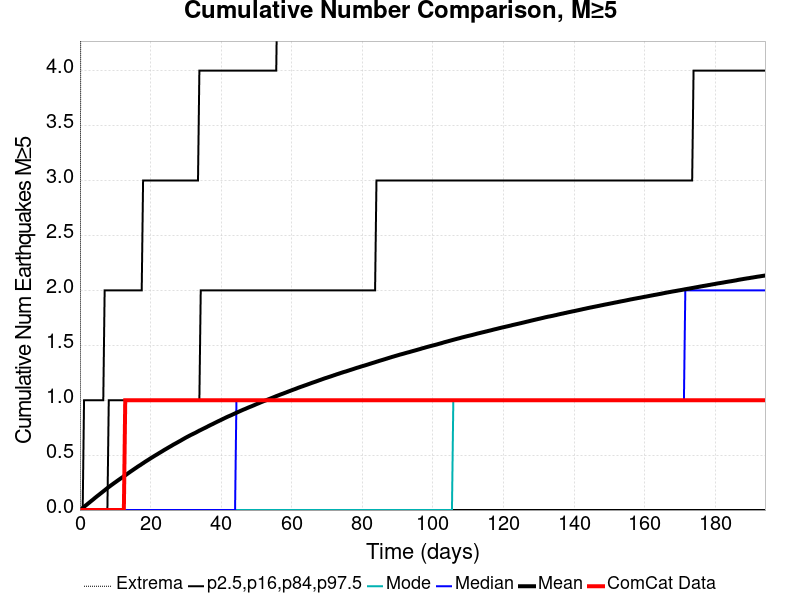

The data file committed next to this chart (first rows):
Time (days), ComCat Data, Simulation Mean, Simulation Median, Simulation Mode, Simulation Minimum, Simulation Maximum, 2.5 %-ile, 16 %-ile, 84 %-ile, 97.5 %-ile
0.0, 0.0, 0.0, 0.0, 0.0, 0.0, 0.0, 0.0, 0.0, 0.0, 0.0
0.3889, 0.0, 0.00969, 0.0, 0.0, 0.0, 8.0, 0.0, 0.0, 0.0, 0.0
0.7778, 0.0, 0.01962, 0.0, 0.0, 0.0, 8.0, 0.0, 0.0, 0.0, 0.0
1.167, 0.0, 0.02969, 0.0, 0.0, 0.0, 9.0, 0.0, 0.0, 0.0, 1.0
1.556, 0.0, 0.03974, 0.0, 0.0, 0.0, 13.0, 0.0, 0.0, 0.0, 1.0
1.945, 0.0, 0.04958, 0.0, 0.0, 0.0, 16.0, 0.0, 0.0, 0.0, 1.0
2.333, 0.0, 0.05993, 0.0, 0.0, 0.0, 17.0, 0.0, 0.0, 0.0, 1.0
2.722, 0.0, 0.06982, 0.0, 0.0, 0.0, 17.0, 0.0, 0.0, 0.0, 1.0
3.111, 0.0, 0.08031, 0.0, 0.0, 0.0, 17.0, 0.0, 0.0, 0.0, 1.0
3.5, 0.0, 0.09017, 0.0, 0.0, 0.0, 18.0, 0.0, 0.0, 0.0, 1.0
3.889, 0.0, 0.1004, 0.0, 0.0, 0.0, 18.0, 0.0, 0.0, 0.0, 1.0
4.278, 0.0, 0.111, 0.0, 0.0, 0.0, 18.0, 0.0, 0.0, 0.0, 1.0
4.667, 0.0, 0.121, 0.0, 0.0, 0.0, 18.0, 0.0, 0.0, 0.0, 1.0
5.056, 0.0, 0.131, 0.0, 0.0, 0.0, 18.0, 0.0, 0.0, 0.0, 1.0
5.445, 0.0, 0.1407, 0.0, 0.0, 0.0, 18.0, 0.0, 0.0, 0.0, 1.0
5.834, 0.0, 0.1508, 0.0, 0.0, 0.0, 18.0, 0.0, 0.0, 0.0, 1.0
6.222, 0.0, 0.1602, 0.0, 0.0, 0.0, 18.0, 0.0, 0.0, 0.0, 1.0
6.611, 0.0, 0.1705, 0.0, 0.0, 0.0, 18.0, 0.0, 0.0, 0.0, 1.0
7, 0.0, 0.1802, 0.0, 0.0, 0.0, 18.0, 0.0, 0.0, 0.0, 2.0
7.389, 0.0, 0.1903, 0.0, 0.0, 0.0, 19.0, 0.0, 0.0, 0.0, 2.0
7.778, 0.0, 0.2002, 0.0, 0.0, 0.0, 19.0, 0.0, 0.0, 0.0, 2.0
8.167, 0.0, 0.2096, 0.0, 0.0, 0.0, 19.0, 0.0, 0.0, 1.0, 2.0
8.556, 0.0, 0.2189, 0.0, 0.0, 0.0, 19.0, 0.0, 0.0, 1.0, 2.0
8.945, 0.0, 0.2283, 0.0, 0.0, 0.0, 19.0, 0.0, 0.0, 1.0, 2.0
9.334, 0.0, 0.2372, 0.0, 0.0, 0.0, 19.0, 0.0, 0.0, 1.0, 2.0
9.723, 0.0, 0.2463, 0.0, 0.0, 0.0, 20.0, 0.0, 0.0, 1.0, 2.0
10.11, 0.0, 0.255, 0.0, 0.0, 0.0, 20.0, 0.0, 0.0, 1.0, 2.0
10.5, 0.0, 0.2641, 0.0, 0.0, 0.0, 20.0, 0.0, 0.0, 1.0, 2.0
10.89, 0.0, 0.273, 0.0, 0.0, 0.0, 20.0, 0.0, 0.0, 1.0, 2.0
11.28, 0.0, 0.2817, 0.0, 0.0, 0.0, 20.0, 0.0, 0.0, 1.0, 2.0
11.67, 0.0, 0.2903, 0.0, 0.0, 0.0, 20.0, 0.0, 0.0, 1.0, 2.0
12.06, 0.0, 0.2985, 0.0, 0.0, 0.0, 20.0, 0.0, 0.0, 1.0, 2.0
12.44, 0.0, 0.3075, 0.0, 0.0, 0.0, 20.0, 0.0, 0.0, 1.0, 2.0
12.83, 1.0, 0.316, 0.0, 0.0, 0.0, 20.0, 0.0, 0.0, 1.0, 2.0
13.22, 1.0, 0.3249, 0.0, 0.0, 0.0, 20.0, 0.0, 0.0, 1.0, 2.0
13.61, 1.0, 0.3339, 0.0, 0.0, 0.0, 21.0, 0.0, 0.0, 1.0, 2.0
14, 1.0, 0.3427, 0.0, 0.0, 0.0, 21.0, 0.0, 0.0, 1.0, 2.0
14.39, 1.0, 0.3514, 0.0, 0.0, 0.0, 21.0, 0.0, 0.0, 1.0, 2.0
14.78, 1.0, 0.3599, 0.0, 0.0, 0.0, 21.0, 0.0, 0.0, 1.0, 2.0
15.17, 1.0, 0.3684, 0.0, 0.0, 0.0, 21.0, 0.0, 0.0, 1.0, 2.0
15.56, 1.0, 0.3771, 0.0, 0.0, 0.0, 21.0, 0.0, 0.0, 1.0, 2.0
15.94, 1.0, 0.3853, 0.0, 0.0, 0.0, 21.0, 0.0, 0.0, 1.0, 2.0
16.33, 1.0, 0.3941, 0.0, 0.0, 0.0, 22.0, 0.0, 0.0, 1.0, 2.0
16.72, 1.0, 0.4023, 0.0, 0.0, 0.0, 22.0, 0.0, 0.0, 1.0, 2.0
17.11, 1.0, 0.4099, 0.0, 0.0, 0.0, 22.0, 0.0, 0.0, 1.0, 2.0
17.5, 1.0, 0.4185, 0.0, 0.0, 0.0, 22.0, 0.0, 0.0, 1.0, 2.0
17.89, 1.0, 0.4267, 0.0, 0.0, 0.0, 22.0, 0.0, 0.0, 1.0, 3.0
18.28, 1.0, 0.4351, 0.0, 0.0, 0.0, 22.0, 0.0, 0.0, 1.0, 3.0
18.67, 1.0, 0.4434, 0.0, 0.0, 0.0, 22.0, 0.0, 0.0, 1.0, 3.0
19.06, 1.0, 0.4513, 0.0, 0.0, 0.0, 22.0, 0.0, 0.0, 1.0, 3.0
19.45, 1.0, 0.4591, 0.0, 0.0, 0.0, 22.0, 0.0, 0.0, 1.0, 3.0
19.83, 1.0, 0.4672, 0.0, 0.0, 0.0, 22.0, 0.0, 0.0, 1.0, 3.0
20.22, 1.0, 0.4751, 0.0, 0.0, 0.0, 23.0, 0.0, 0.0, 1.0, 3.0
20.61, 1.0, 0.4828, 0.0, 0.0, 0.0, 23.0, 0.0, 0.0, 1.0, 3.0
21, 1.0, 0.4905, 0.0, 0.0, 0.0, 23.0, 0.0, 0.0, 1.0, 3.0
21.39, 1.0, 0.4981, 0.0, 0.0, 0.0, 23.0, 0.0, 0.0, 1.0, 3.0
21.78, 1.0, 0.5054, 0.0, 0.0, 0.0, 23.0, 0.0, 0.0, 1.0, 3.0
22.17, 1.0, 0.5131, 0.0, 0.0, 0.0, 23.0, 0.0, 0.0, 1.0, 3.0
22.56, 1.0, 0.5208, 0.0, 0.0, 0.0, 24.0, 0.0, 0.0, 1.0, 3.0
22.95, 1.0, 0.5283, 0.0, 0.0, 0.0, 24.0, 0.0, 0.0, 1.0, 3.0
... 440 more rows
